Labelled photos from "data", an image-classification folder in NandiniLReddy/ImageClassificationViT. The possible labels are: witch flounder, witch flounder bottom view, haddock, red hake, silver hake, pollock, redfish.

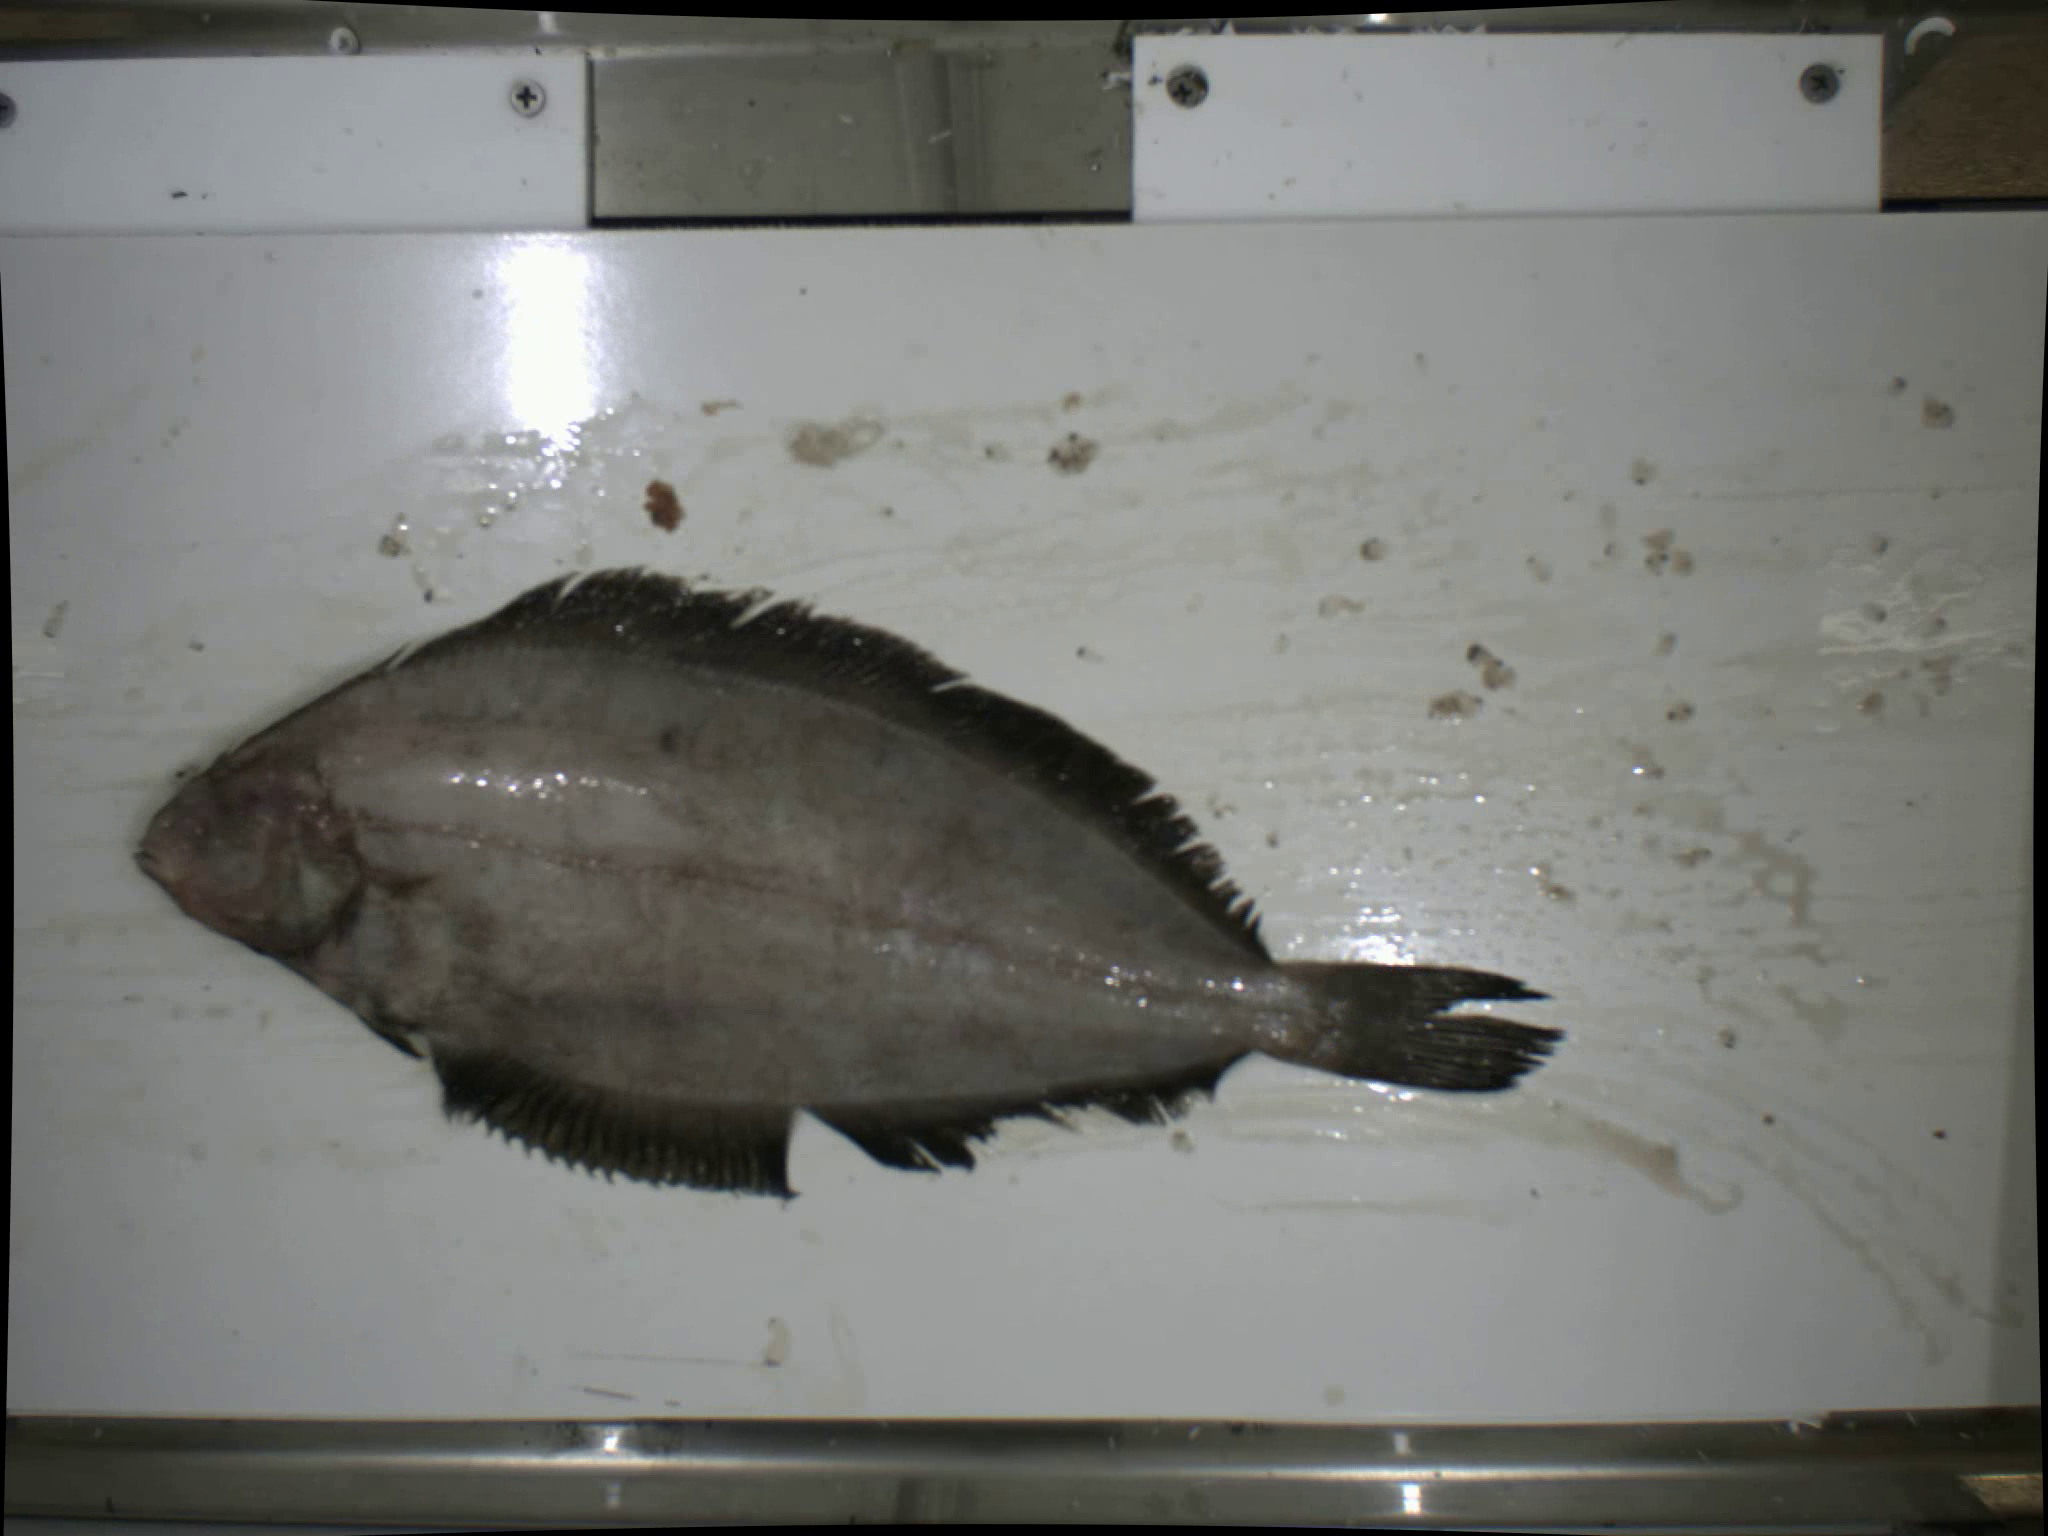
Label: witch flounder bottom view

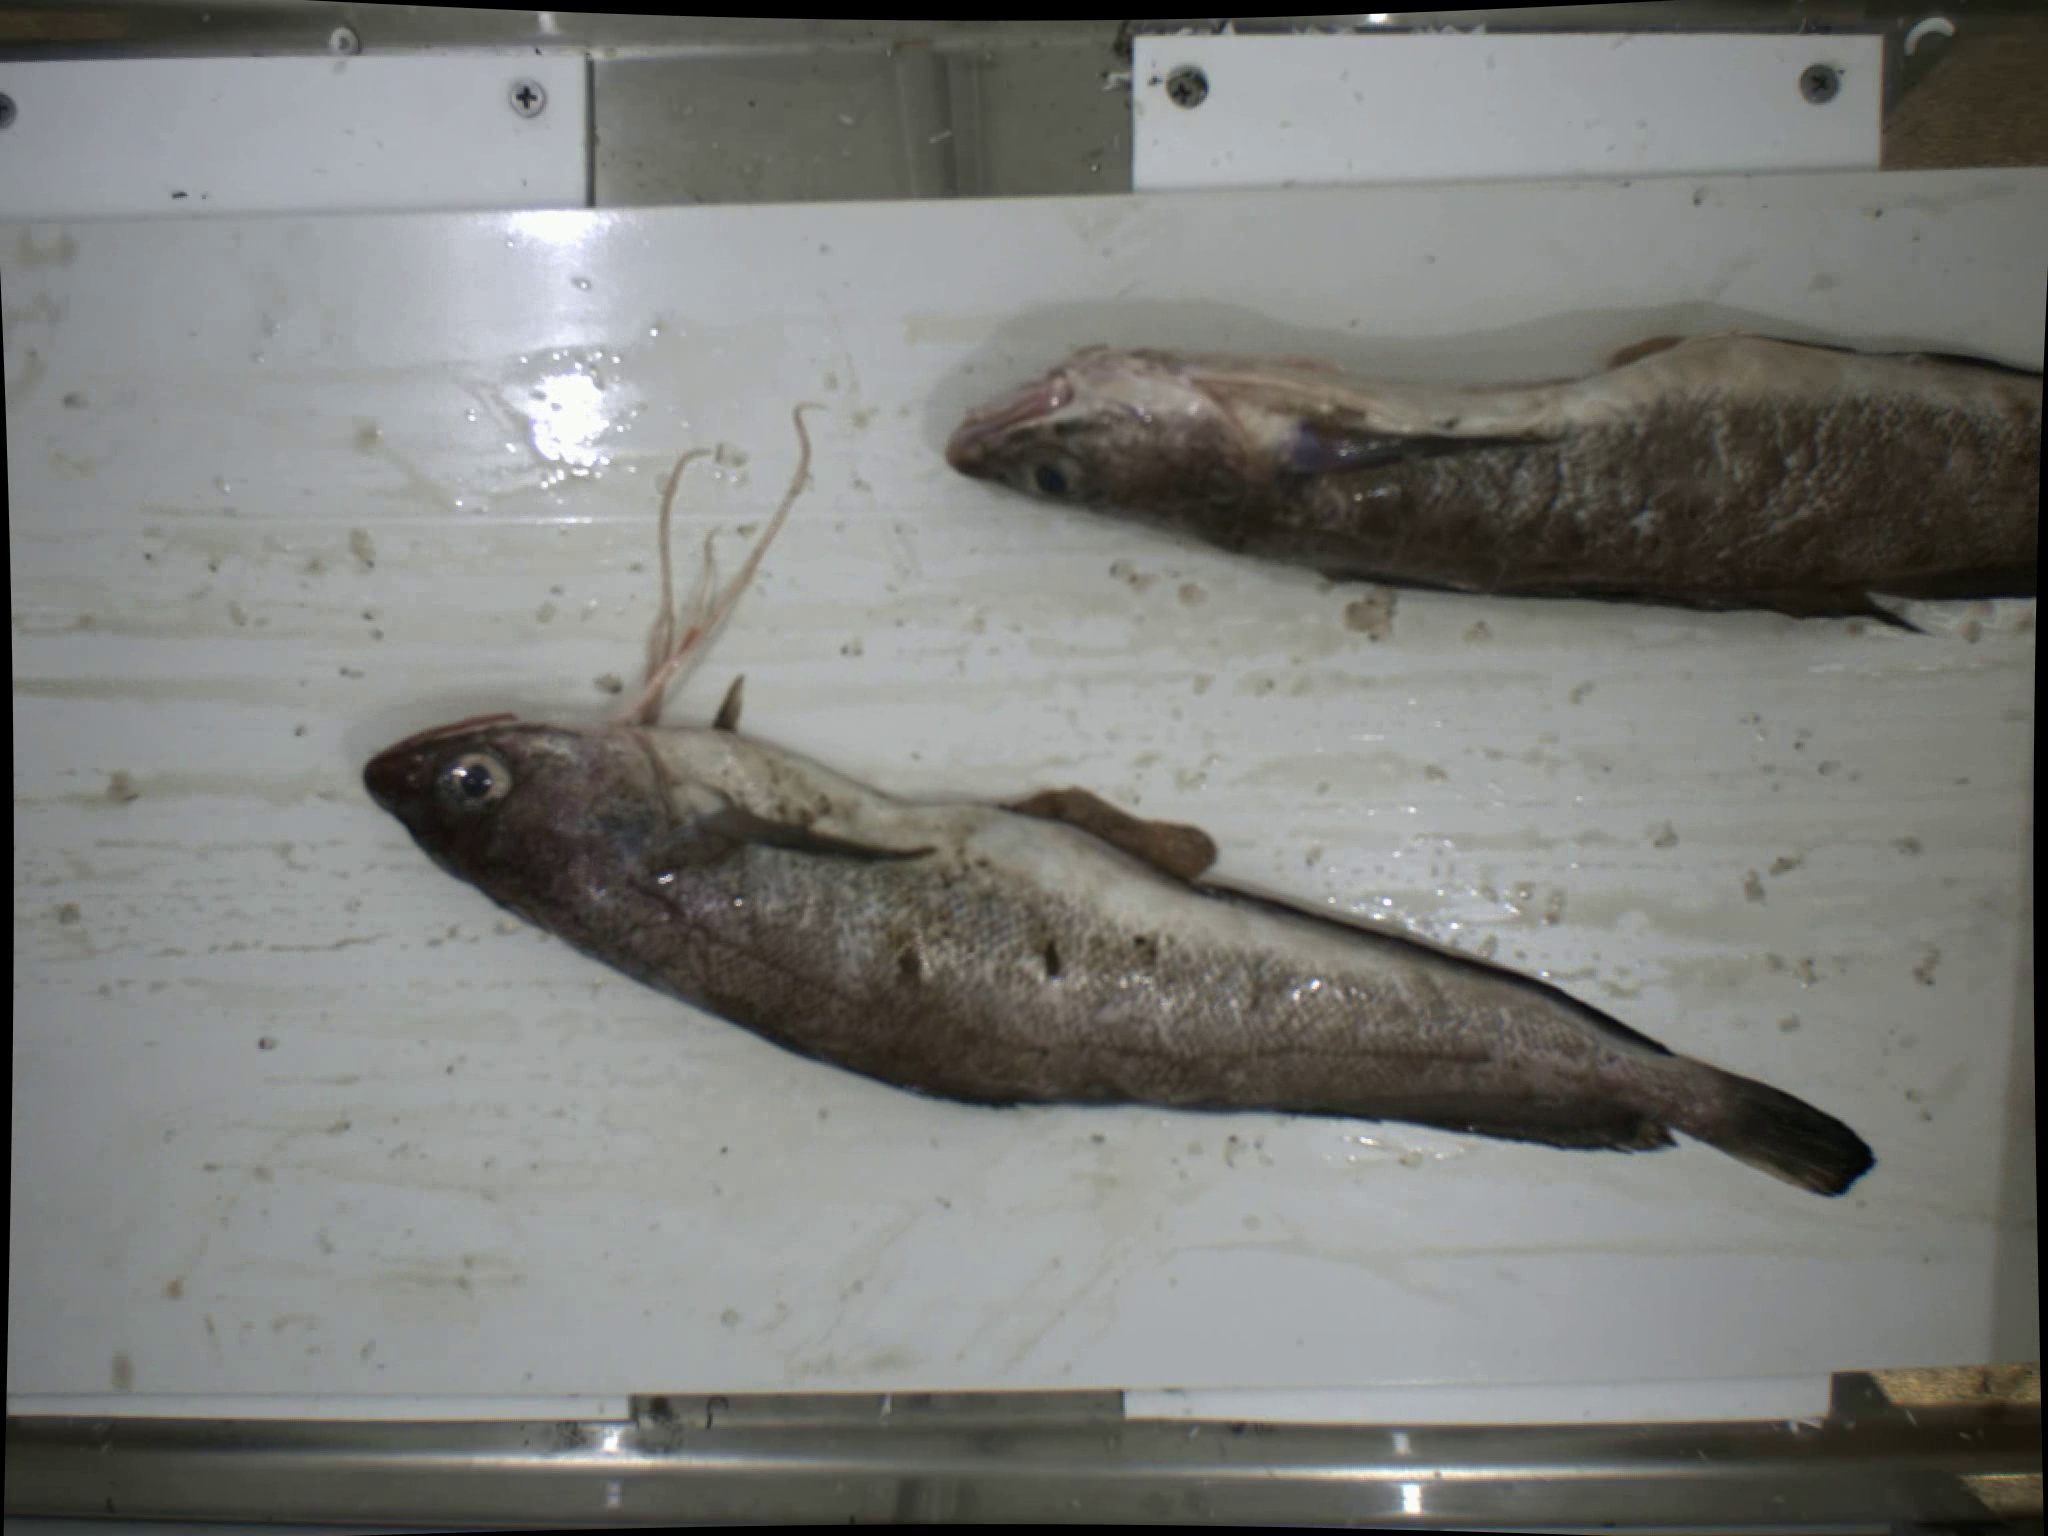
Label: red hake

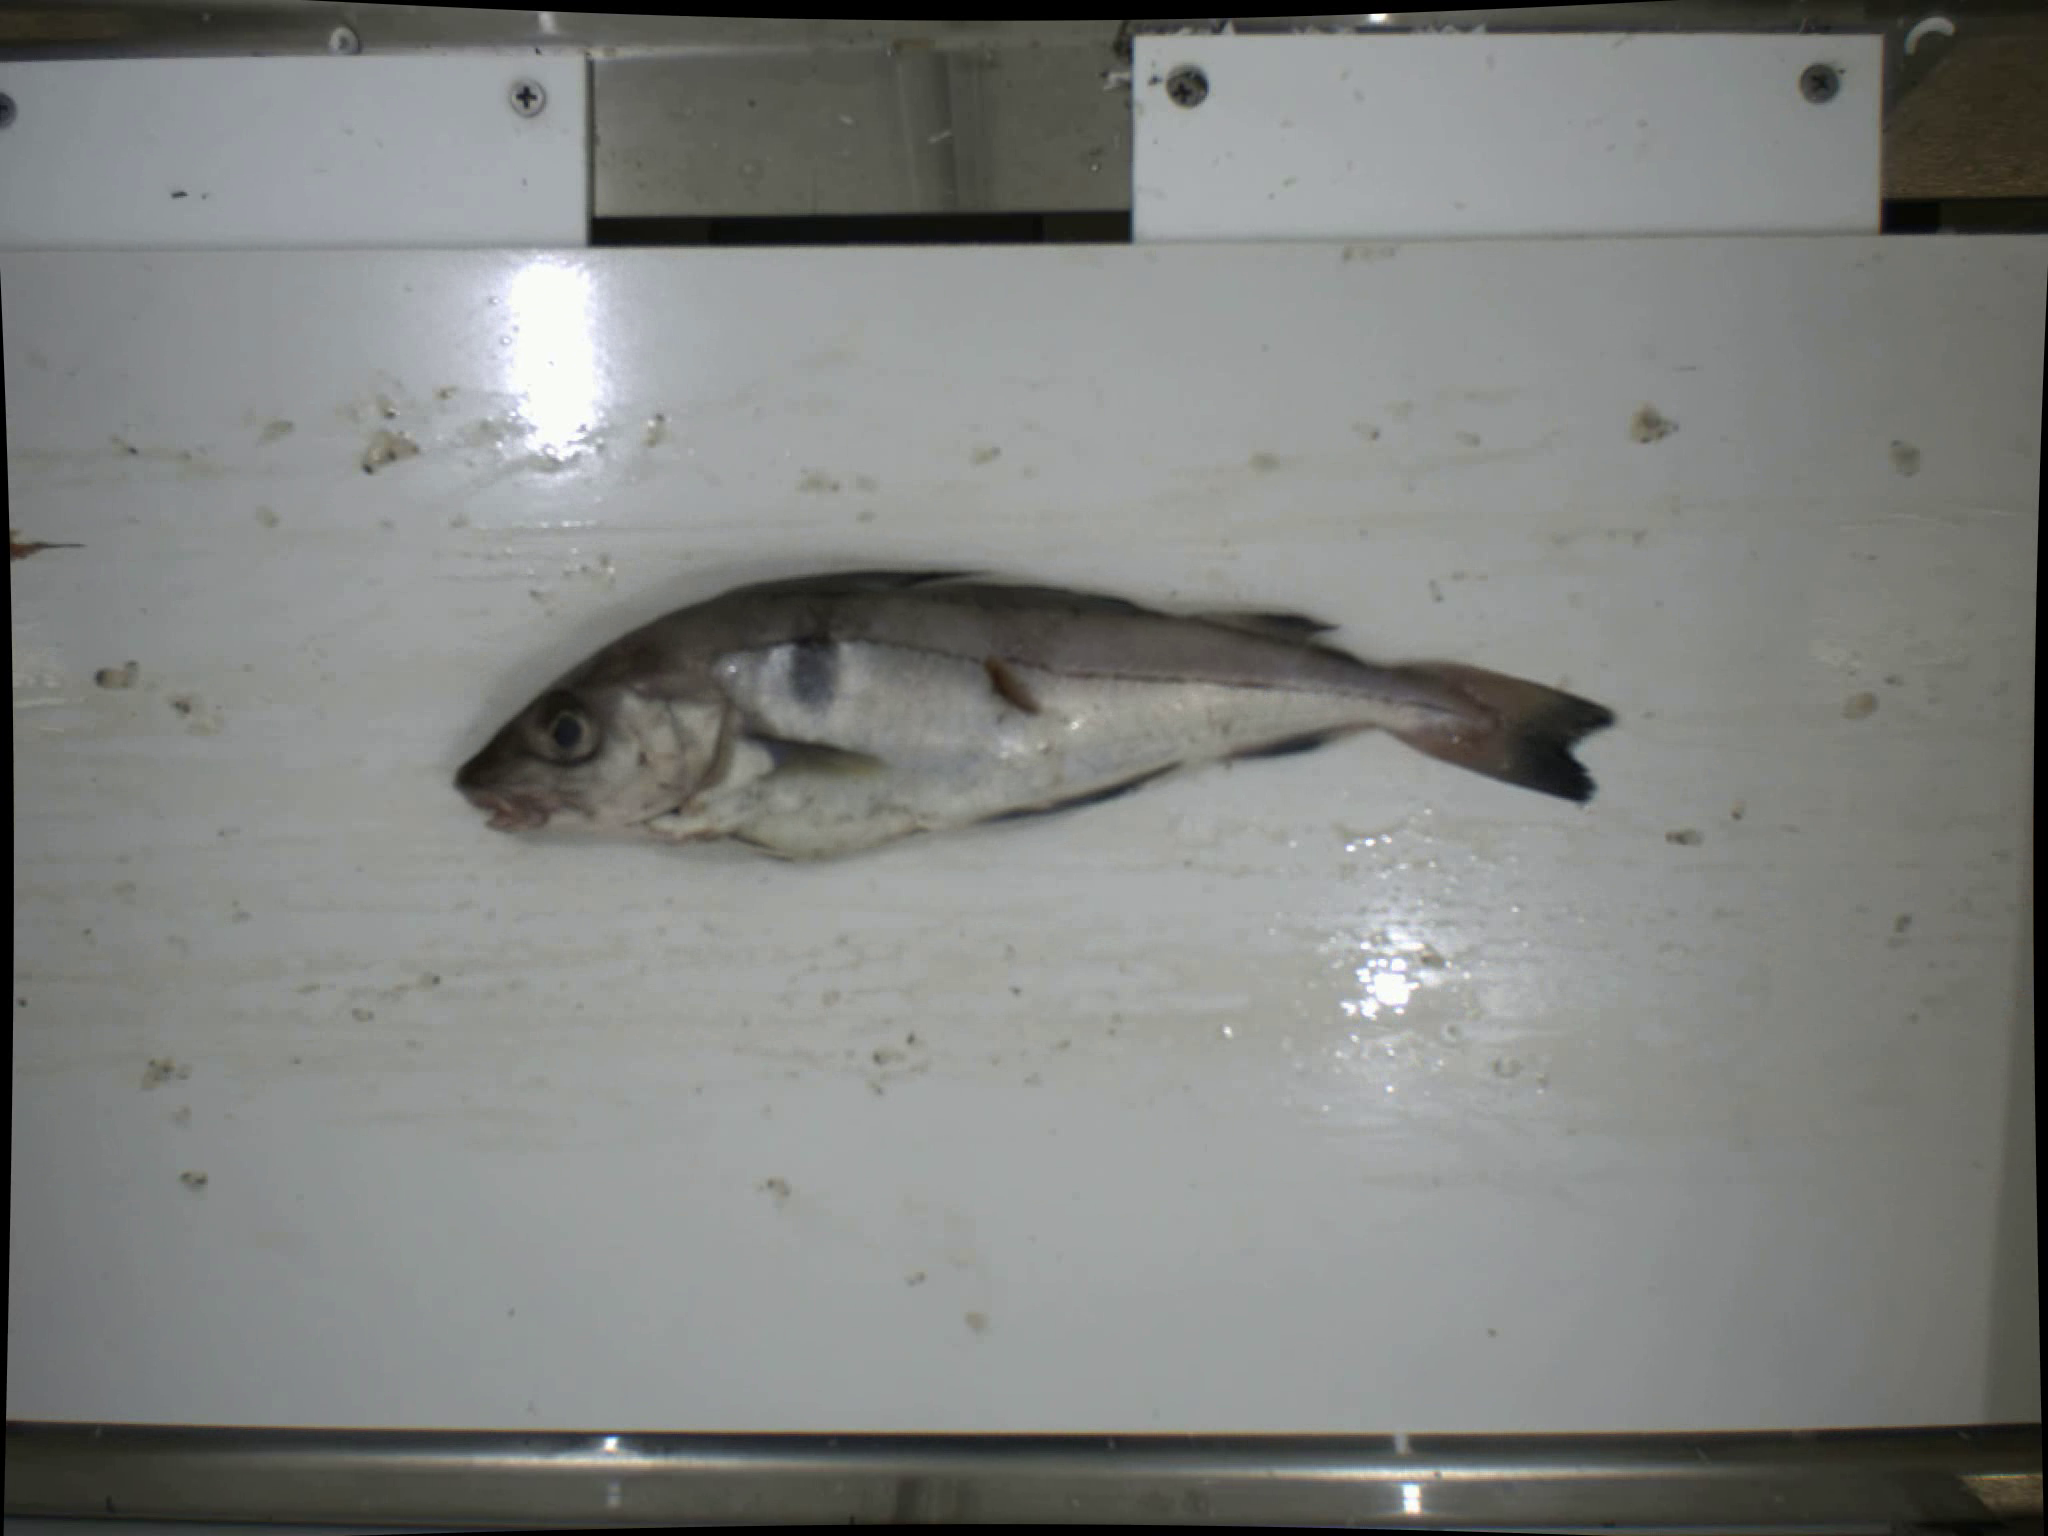
Label: haddock

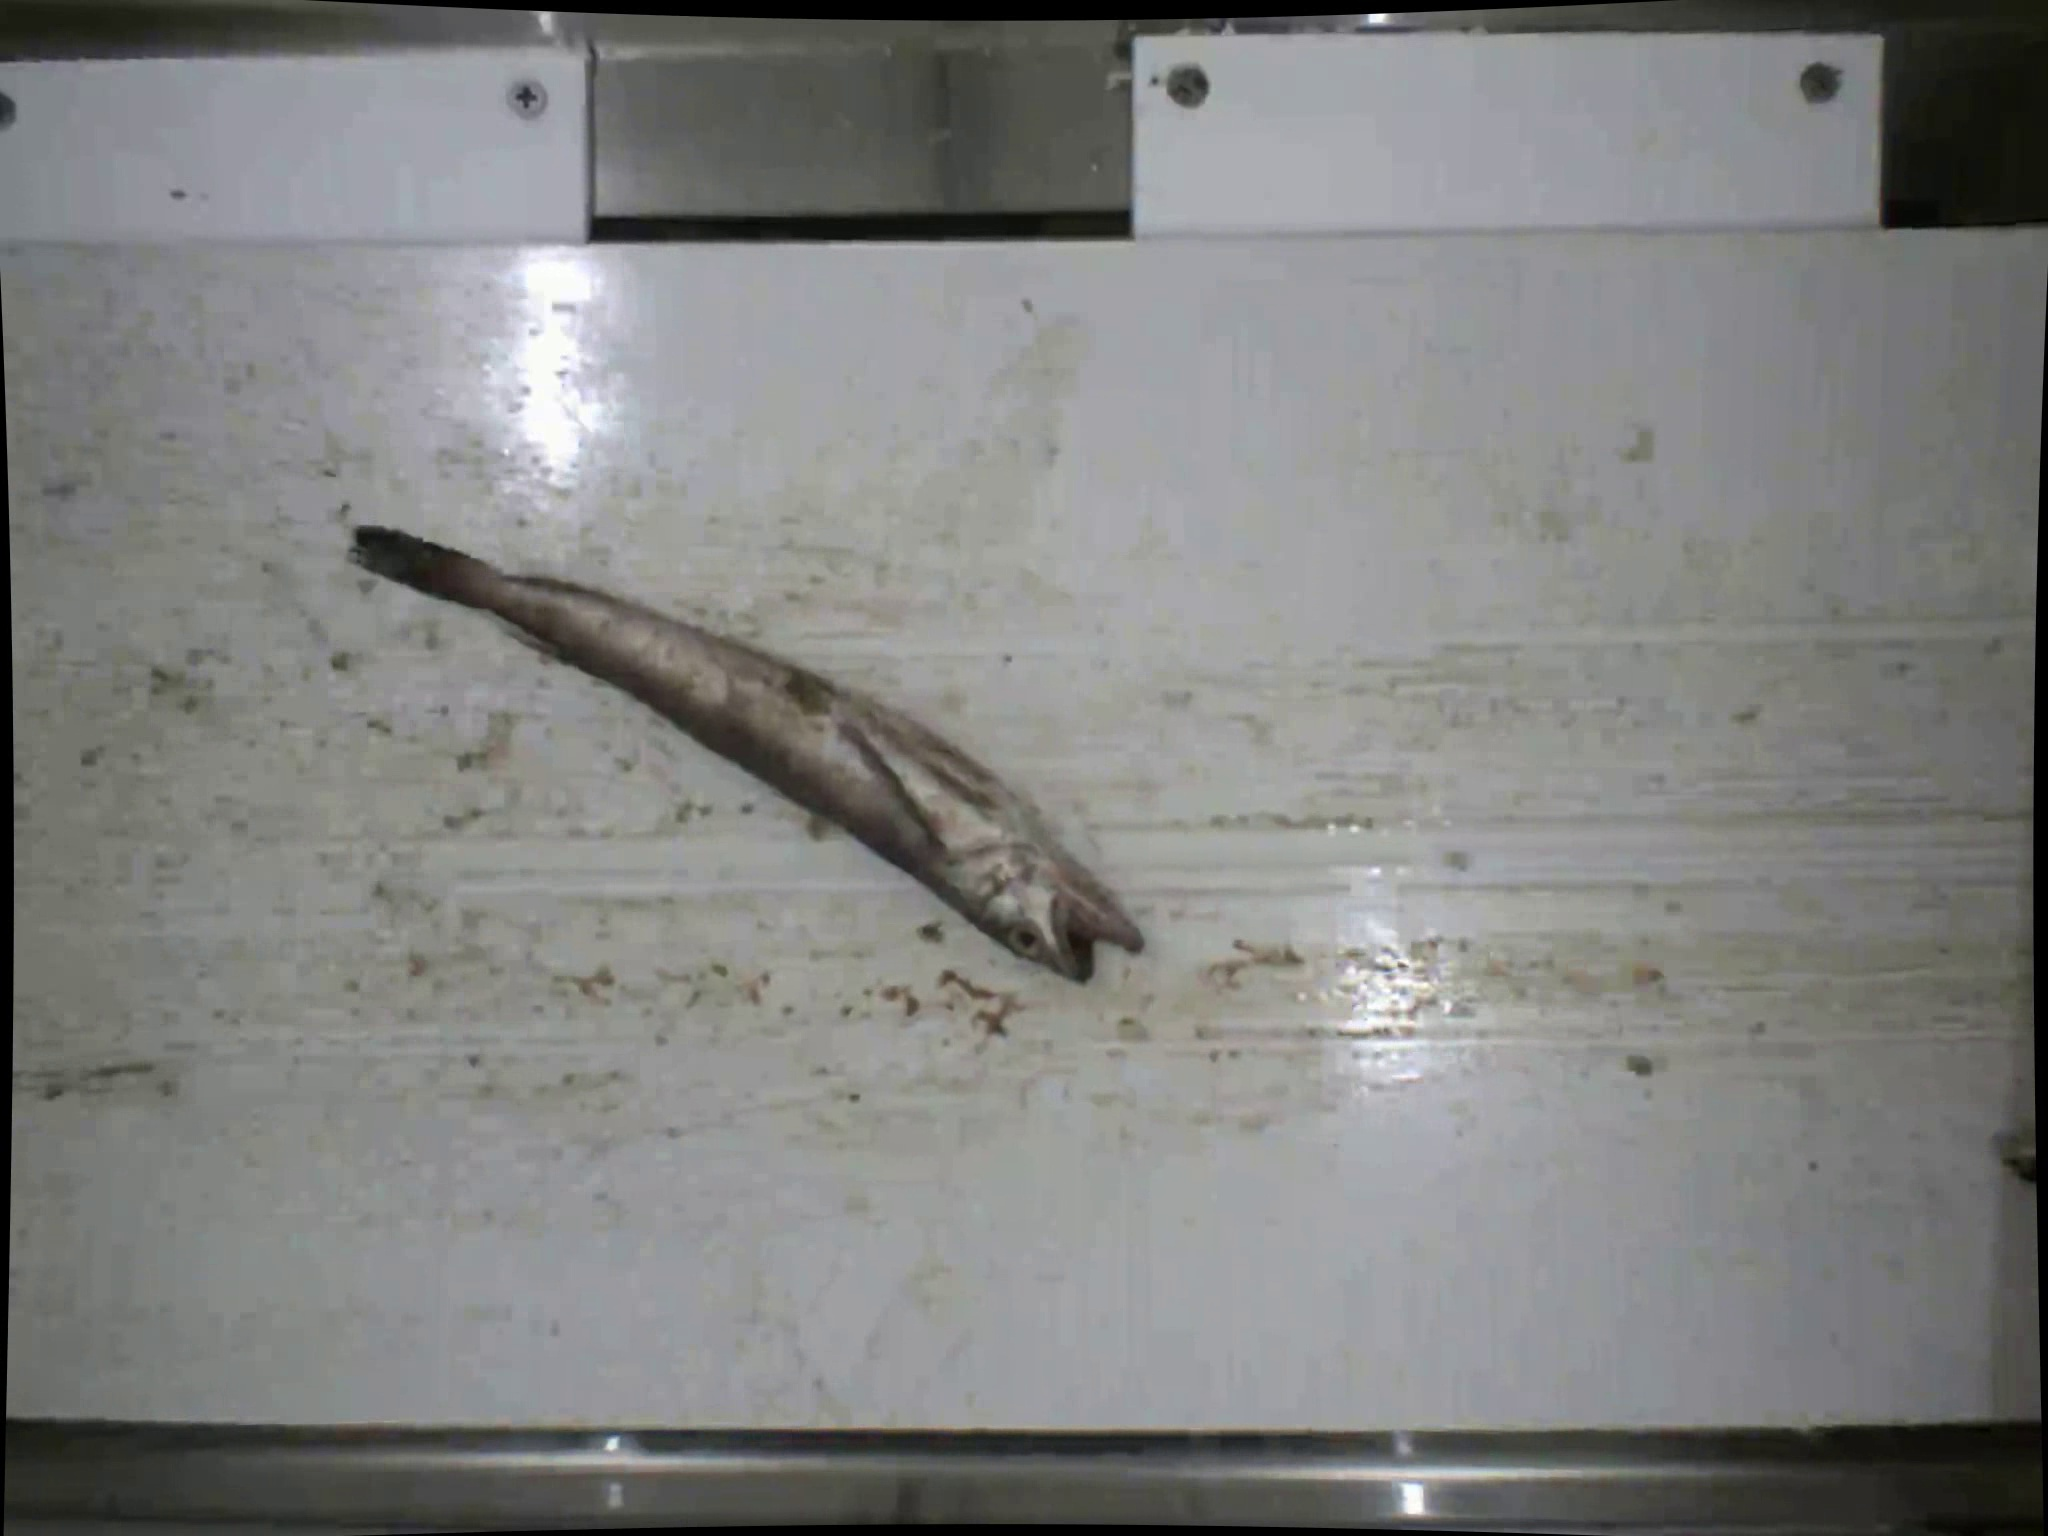
Label: silver hake

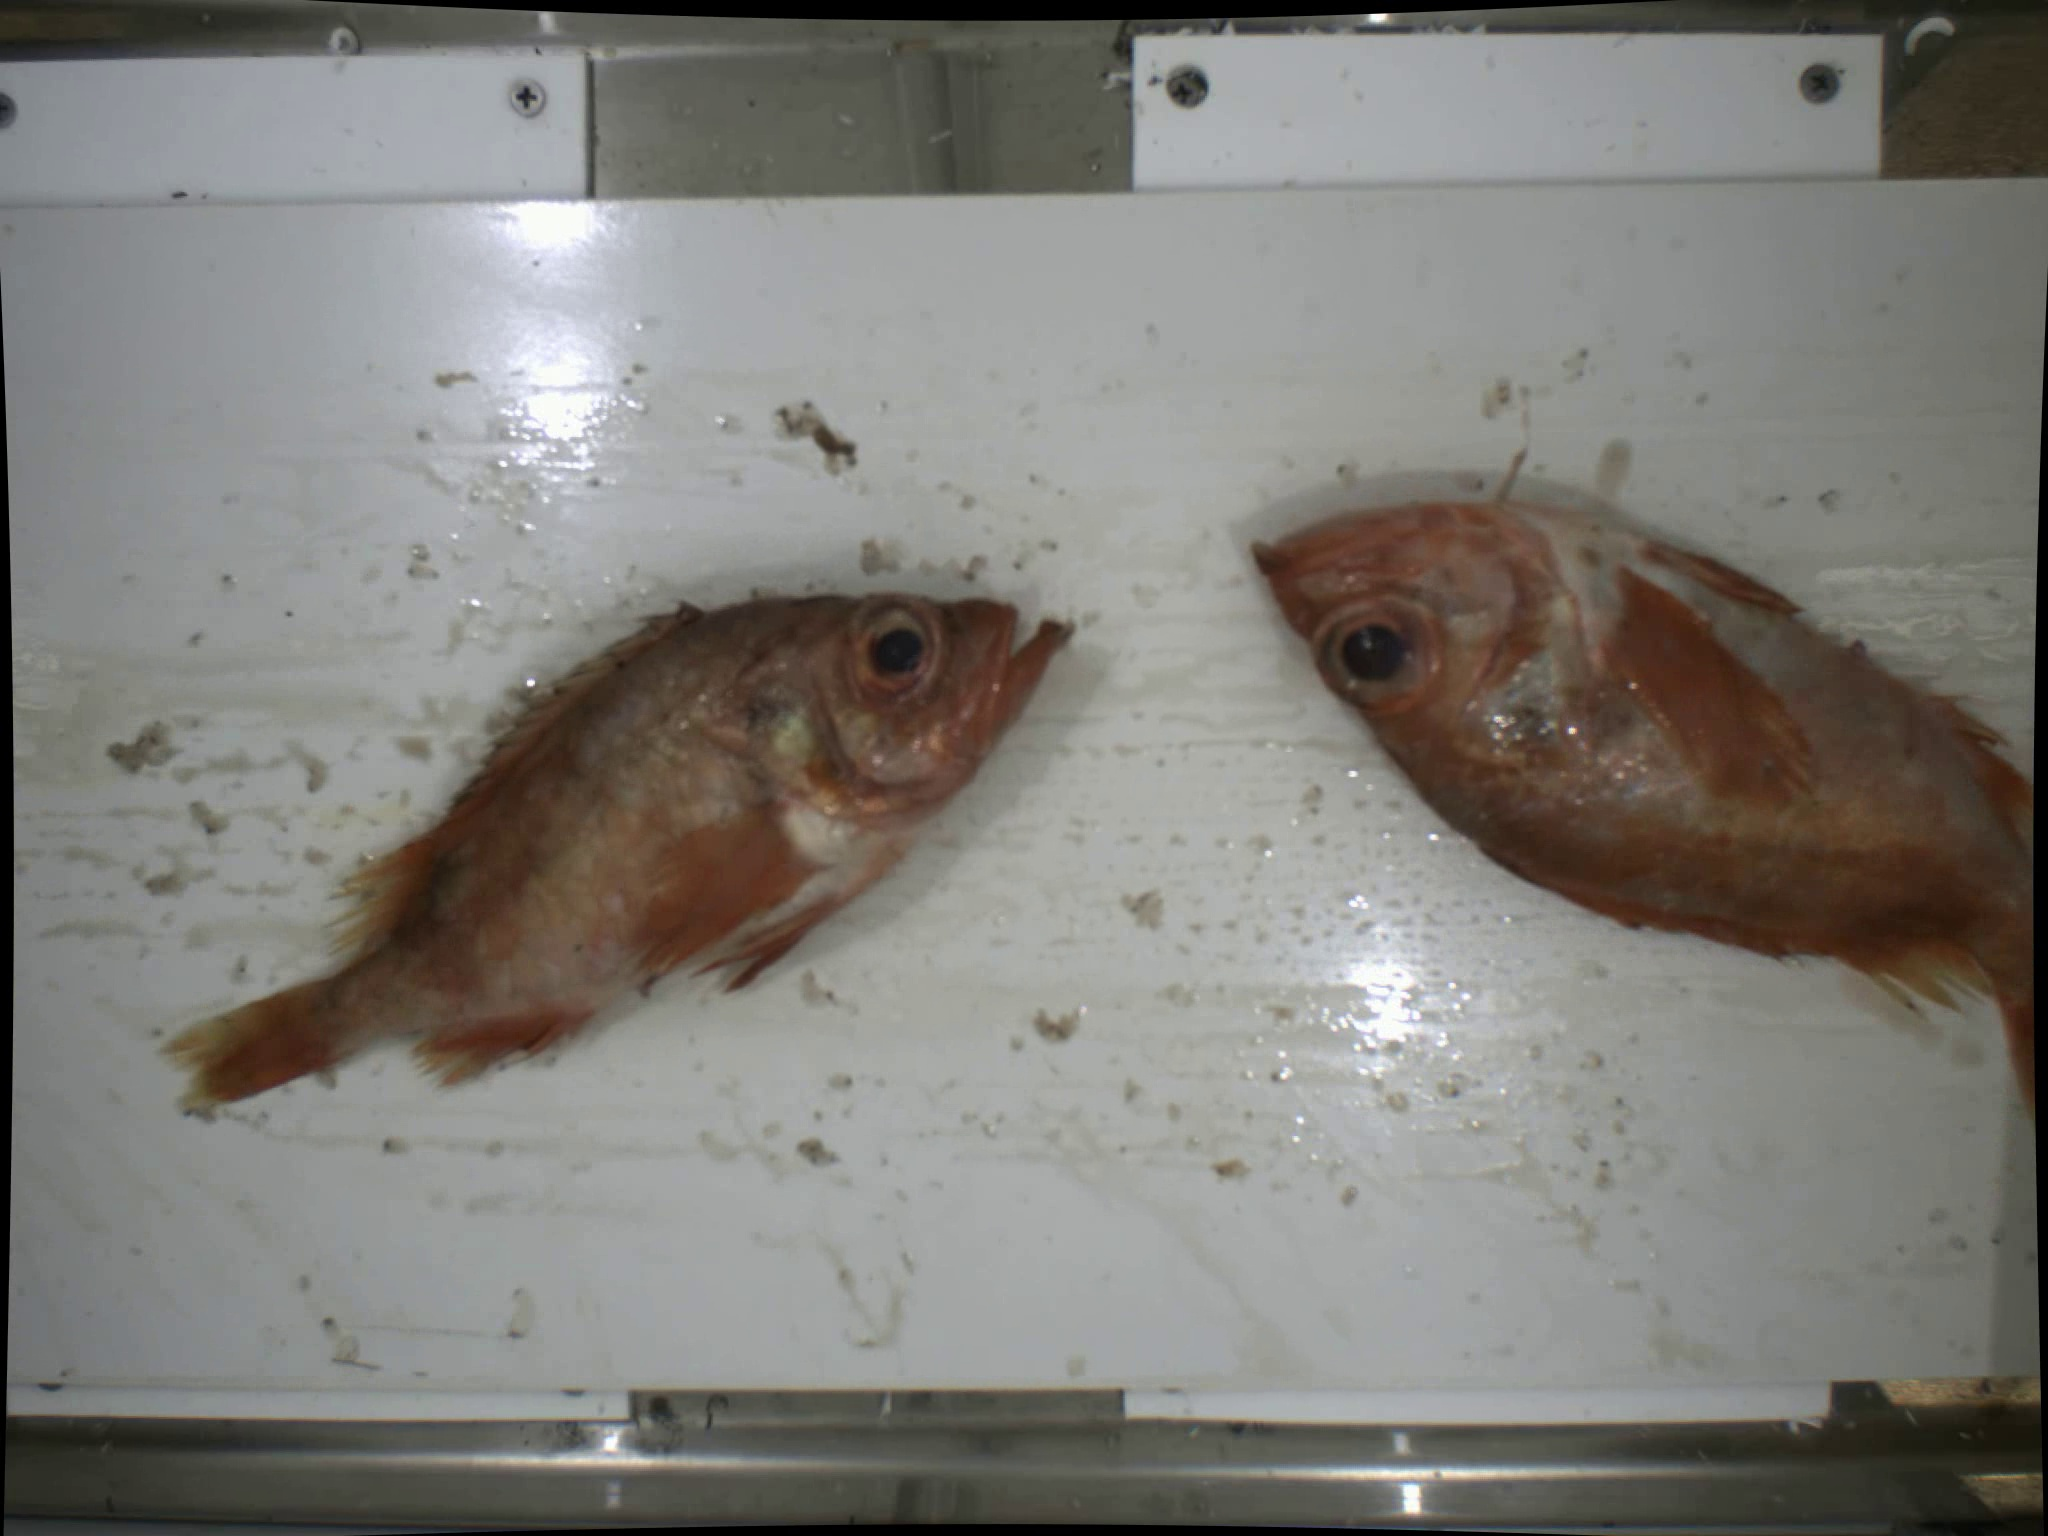
Label: redfish

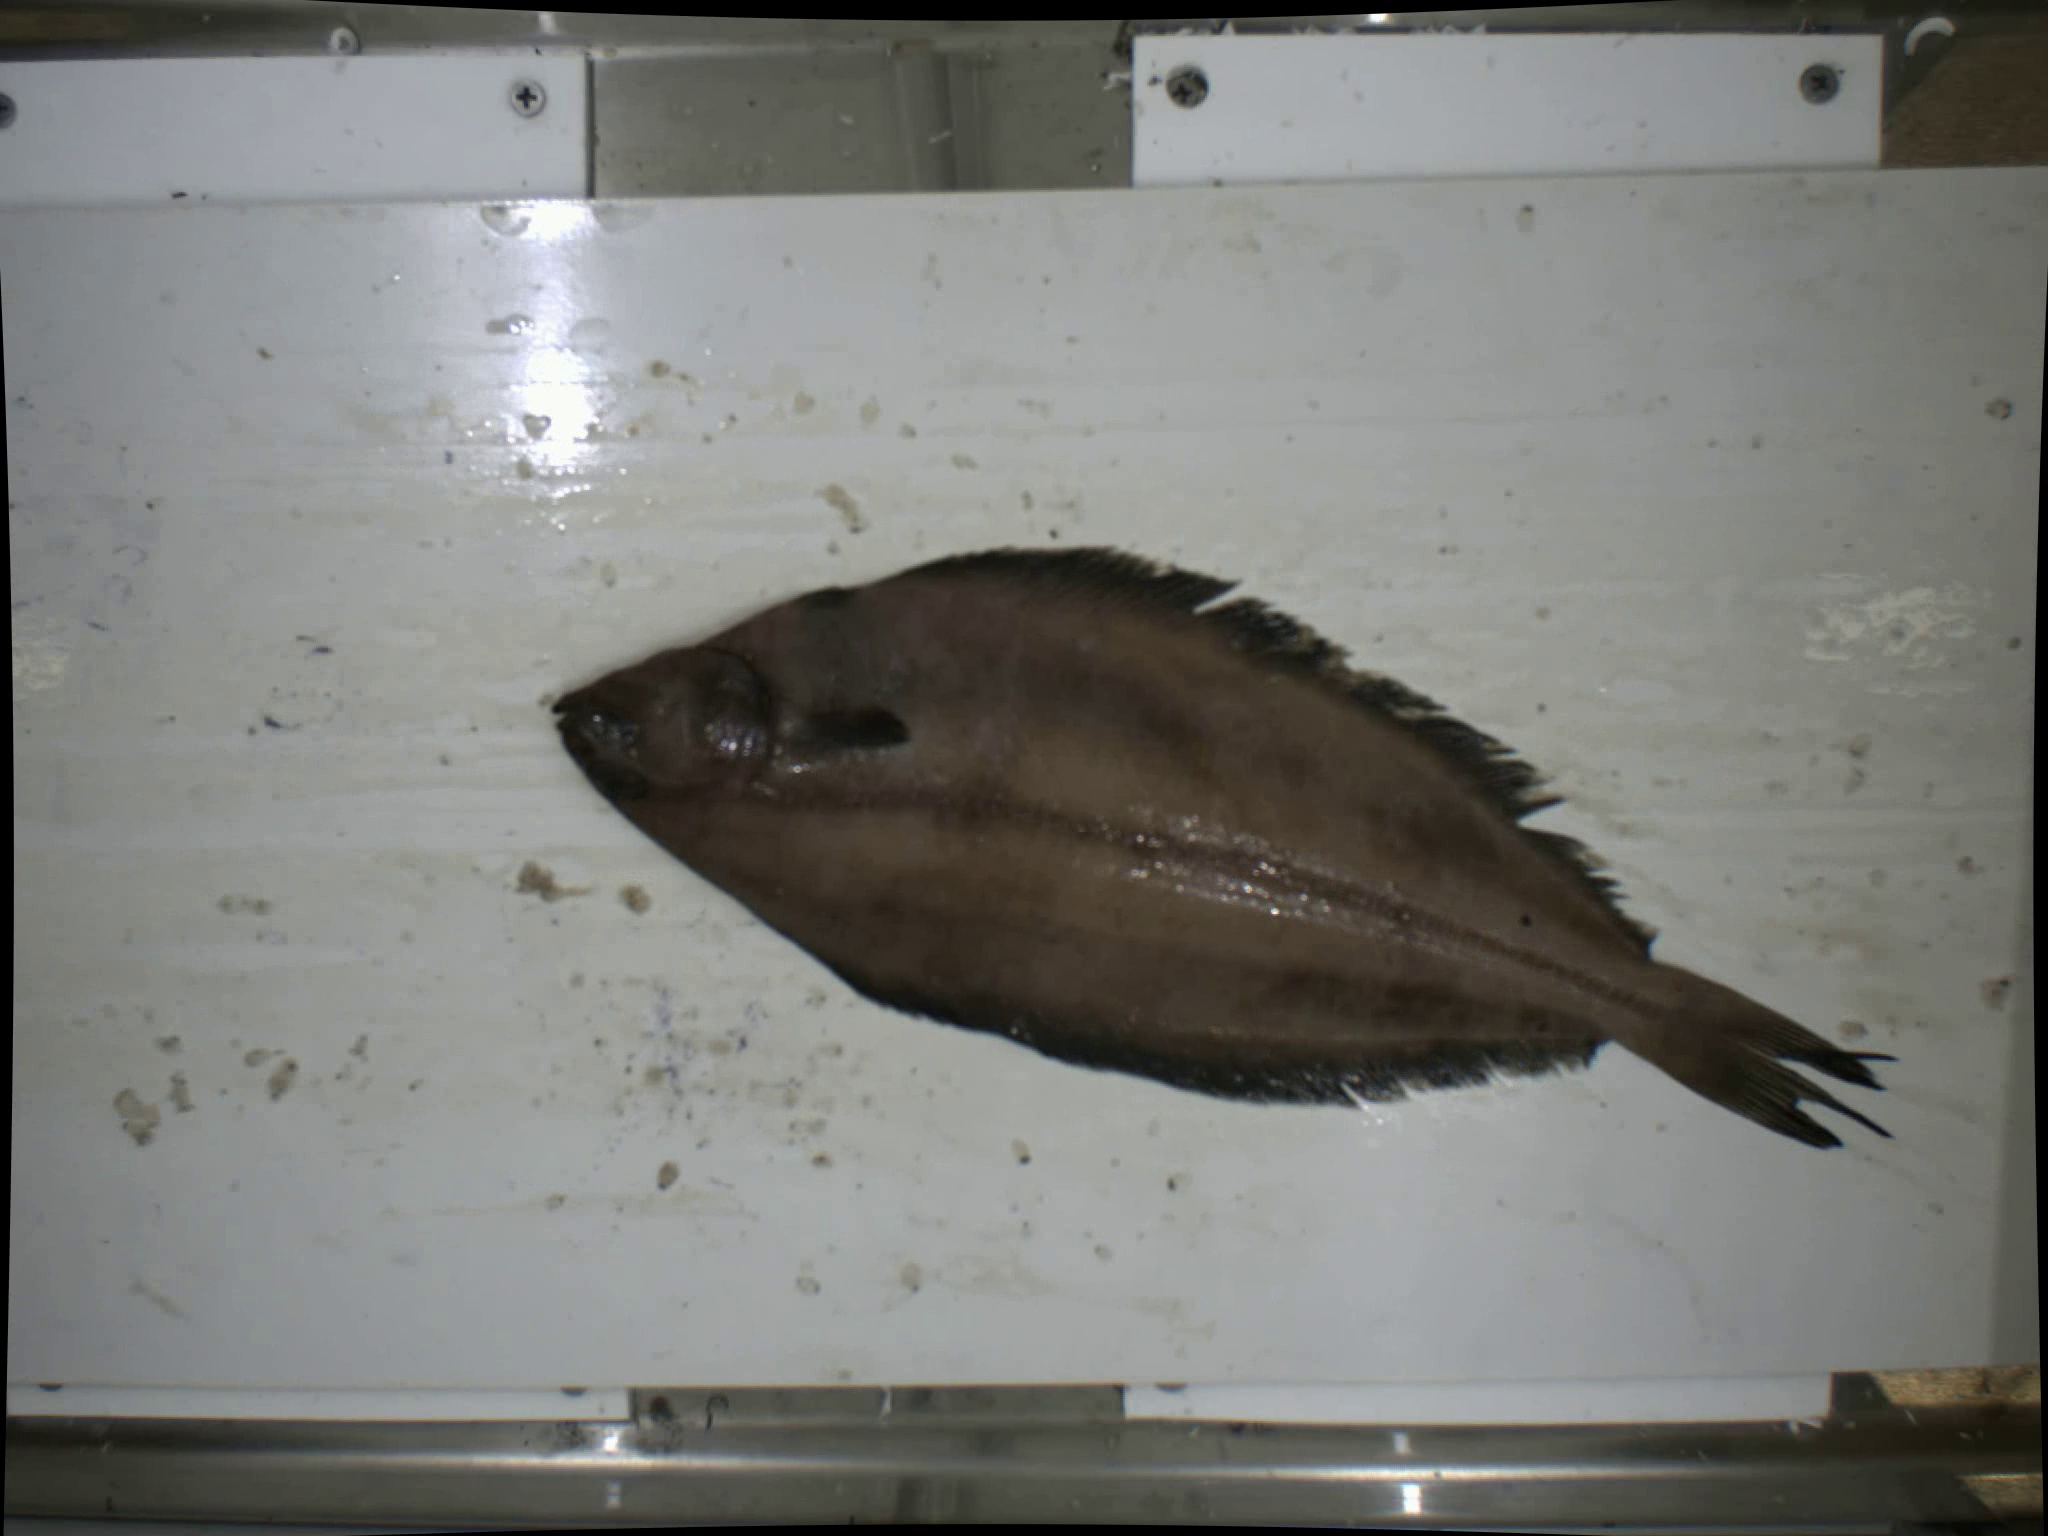
Label: witch flounder
